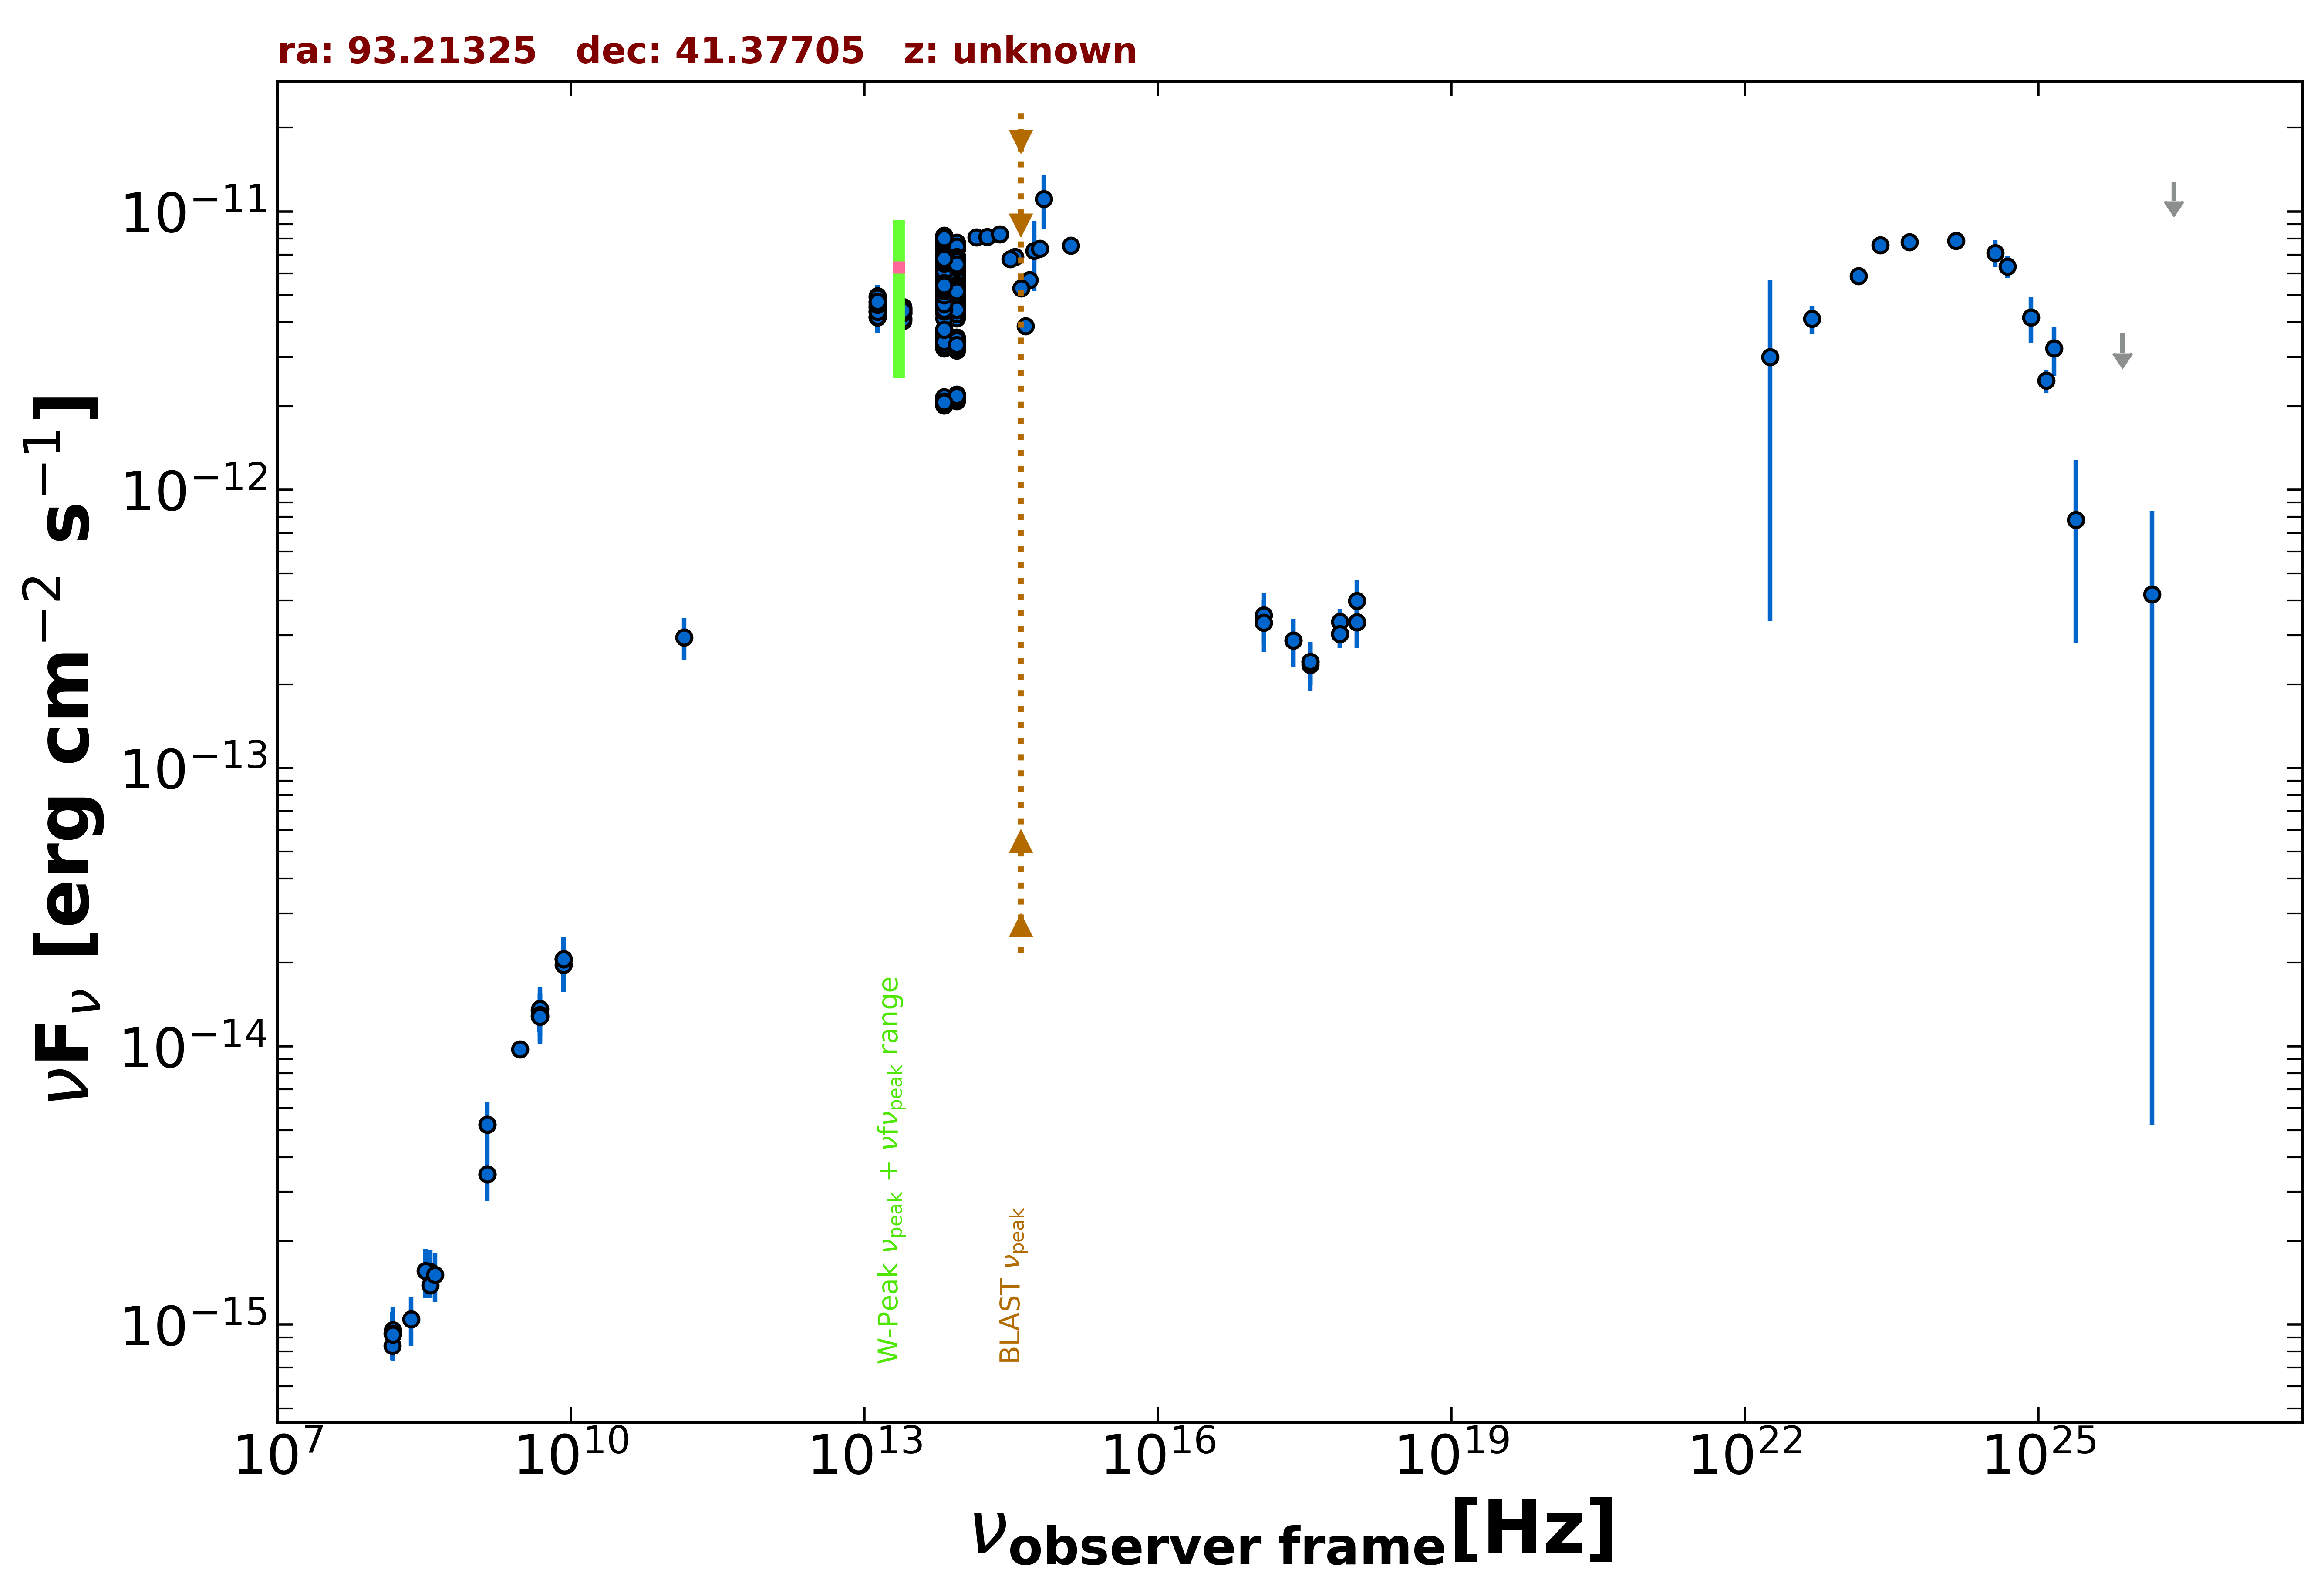

The table this chart was drawn from, first rows:
freq., flux, err_flux, MJD_start, MJD_end, flag, catalog, reference
1.400e+09, 3.469e-15, 1.035e-16, 55000, 55000, , NVSS, Condon et al. 1998  AJ  115  1693
3.000e+09, 9.754e-15, 5.950e-17, 55000, 55000, , VLASSQL, Gordon et al. 2021  ApJS  255  30
2.418e+17, 2.870e-13, 5.690e-14, 55592, 55595, , 1OUSX, Giommi et al. in preparation
1.209e+17, 3.329e-13, 7.110e-14, 55592, 55595, , 1OUSX, Giommi et al. in preparation
3.627e+17, 2.412e-13, 4.285e-14, 55592, 55595, , 1OUSX, Giommi et al. in preparation
7.253e+17, 3.036e-13, 3.340e-14, 55592, 55595, , 1OUSX, Giommi et al. in preparation
1.088e+18, 3.348e-13, 6.500e-14, 55592, 55595, , 1OUSX, Giommi et al. in preparation
7.253e+17, 3.358e-13, 3.790e-14, 55000, 55000, , 2SXPS, Evans et al. 2020  ApJS  247  54
1.209e+17, 3.544e-13, 7.330e-14, 55000, 55000, , 2SXPS, Evans et al. 2020  ApJS  247  54
3.627e+17, 2.348e-13, 4.550e-14, 55000, 55000, , 2SXPS, Evans et al. 2020  ApJS  247  54
1.088e+18, 3.990e-13, 7.455e-14, 55000, 55000, , 2SXPS, Evans et al. 2020  ApJS  247  54
1.500e+08, 8.385e-16, 8.400e-17, 55000, 55000, , TGSS150, Intema et al. 2017  A&A  598  A781
8.400e+09, 2.060e-14, 0.000e+00, 55000, 55000, , CRATES, Healey et al. 2007  ApJS  171  61
4.800e+09, 1.349e-14, 1.200e-15, 55000, 55000, , GB6, Gregory et al. 1996  ApJS  103  427
4.800e+09, 1.282e-14, 1.535e-15, 55000, 55000, , GB87, Gregory et al. 1992  VizieR  VIII/14/j20…
4.850e+09, 1.280e-14, 0.000e+00, 55000, 55000, , NORTH20, White and Becker  1992  ApJS  79  331
1.400e+09, 5.236e-15, 0.000e+00, 55000, 55000, , NORTH20, White and Becker  1992  ApJS  79  331
3.650e+08, 1.383e-15, 0.000e+00, 55000, 55000, , NORTH20, White and Becker  1992  ApJS  79  331
1.430e+11, 2.953e-13, 5.000e-14, 55000, 55000, , PCCS2143, GHz The Planck Collaboration 2018  A&A  …
1.389e+14, 8.084e-12, 1.710e-13, 55000, 55000, , 2MASS, Skrutskie et al. 2006  AJ  131  1163
1.804e+14, 8.102e-12, 2.535e-13, 55000, 55000, , 2MASS, Skrutskie et al. 2006  AJ  131  1163
2.427e+14, 8.283e-12, 2.445e-13, 55000, 55000, , 2MASS, Skrutskie et al. 2006  AJ  131  1163
8.817e+13, 5.626e-12, 7.000e-15, 55000, 55000, , UNWISE, Schlafly et al. 2019  ApJS  240  30
6.517e+13, 5.656e-12, 9.000e-15, 55000, 55000, , UNWISE, Schlafly et al. 2019  ApJS  240  30
8.817e+13, 5.878e-12, 1.300e-13, 55000, 55000, , WISE, Wright et al. 2010  AJ  140  1868
6.517e+13, 6.057e-12, 1.115e-13, 55000, 55000, , WISE, Wright et al. 2010  AJ  140  1868
2.498e+13, 4.329e-12, 9.550e-14, 55000, 55000, , WISE, Wright et al. 2010  AJ  140  1868
1.363e+13, 4.520e-12, 2.165e-13, 55000, 55000, , WISE, Wright et al. 2010  AJ  140  1868
8.817e+13, 3.201e-12, 7.350e-14, 56929, 56929, , NEOWISE, Mainzer et al. 2014  ApJ  792  30
6.517e+13, 3.359e-12, 7.750e-14, 56929, 56929, , NEOWISE, Mainzer et al. 2014  ApJ  792  30
8.817e+13, 3.245e-12, 7.200e-14, 56929, 56929, , NEOWISE, Mainzer et al. 2014  ApJ  792  30
6.517e+13, 3.329e-12, 8.550e-14, 56929, 56929, , NEOWISE, Mainzer et al. 2014  ApJ  792  30
8.817e+13, 3.254e-12, 6.900e-14, 56929, 56929, , NEOWISE, Mainzer et al. 2014  ApJ  792  30
6.517e+13, 3.301e-12, 7.600e-14, 56929, 56929, , NEOWISE, Mainzer et al. 2014  ApJ  792  30
8.817e+13, 3.327e-12, 8.300e-14, 56929, 56929, , NEOWISE, Mainzer et al. 2014  ApJ  792  30
6.517e+13, 3.220e-12, 8.600e-14, 56929, 56929, , NEOWISE, Mainzer et al. 2014  ApJ  792  30
8.817e+13, 3.219e-12, 6.500e-14, 56929, 56929, , NEOWISE, Mainzer et al. 2014  ApJ  792  30
6.517e+13, 3.304e-12, 7.600e-14, 56929, 56929, , NEOWISE, Mainzer et al. 2014  ApJ  792  30
8.817e+13, 3.367e-12, 6.800e-14, 56928, 56928, , NEOWISE, Mainzer et al. 2014  ApJ  792  30
6.517e+13, 3.610e-12, 9.650e-14, 56928, 56928, , NEOWISE, Mainzer et al. 2014  ApJ  792  30
8.817e+13, 3.272e-12, 6.900e-14, 56929, 56929, , NEOWISE, Mainzer et al. 2014  ApJ  792  30
6.517e+13, 3.390e-12, 8.450e-14, 56929, 56929, , NEOWISE, Mainzer et al. 2014  ApJ  792  30
8.817e+13, 3.297e-12, 8.200e-14, 56929, 56929, , NEOWISE, Mainzer et al. 2014  ApJ  792  30
6.517e+13, 3.362e-12, 8.050e-14, 56929, 56929, , NEOWISE, Mainzer et al. 2014  ApJ  792  30
8.817e+13, 3.263e-12, 7.200e-14, 56929, 56929, , NEOWISE, Mainzer et al. 2014  ApJ  792  30
6.517e+13, 3.322e-12, 8.250e-14, 56929, 56929, , NEOWISE, Mainzer et al. 2014  ApJ  792  30
8.817e+13, 3.272e-12, 7.200e-14, 56929, 56929, , NEOWISE, Mainzer et al. 2014  ApJ  792  30
6.517e+13, 3.235e-12, 8.050e-14, 56929, 56929, , NEOWISE, Mainzer et al. 2014  ApJ  792  30
8.817e+13, 3.207e-12, 7.050e-14, 56929, 56929, , NEOWISE, Mainzer et al. 2014  ApJ  792  30
6.517e+13, 3.425e-12, 9.750e-14, 56929, 56929, , NEOWISE, Mainzer et al. 2014  ApJ  792  30
8.817e+13, 3.166e-12, 6.400e-14, 56928, 56928, , NEOWISE, Mainzer et al. 2014  ApJ  792  30
6.517e+13, 3.301e-12, 7.300e-14, 56928, 56928, , NEOWISE, Mainzer et al. 2014  ApJ  792  30
8.817e+13, 3.336e-12, 6.800e-14, 56929, 56929, , NEOWISE, Mainzer et al. 2014  ApJ  792  30
6.517e+13, 3.397e-12, 8.450e-14, 56929, 56929, , NEOWISE, Mainzer et al. 2014  ApJ  792  30
8.817e+13, 4.898e-12, 1.085e-13, 58022, 58022, , NEOWISE, Mainzer et al. 2014  ApJ  792  30
6.517e+13, 5.080e-12, 1.030e-13, 58022, 58022, , NEOWISE, Mainzer et al. 2014  ApJ  792  30
8.817e+13, 4.805e-12, 9.250e-14, 58021, 58021, , NEOWISE, Mainzer et al. 2014  ApJ  792  30
6.517e+13, 4.736e-12, 1.135e-13, 58021, 58021, , NEOWISE, Mainzer et al. 2014  ApJ  792  30
8.817e+13, 5.288e-12, 1.120e-13, 58022, 58022, , NEOWISE, Mainzer et al. 2014  ApJ  792  30
6.517e+13, 5.383e-12, 1.095e-13, 58022, 58022, , NEOWISE, Mainzer et al. 2014  ApJ  792  30
... 534 more rows
